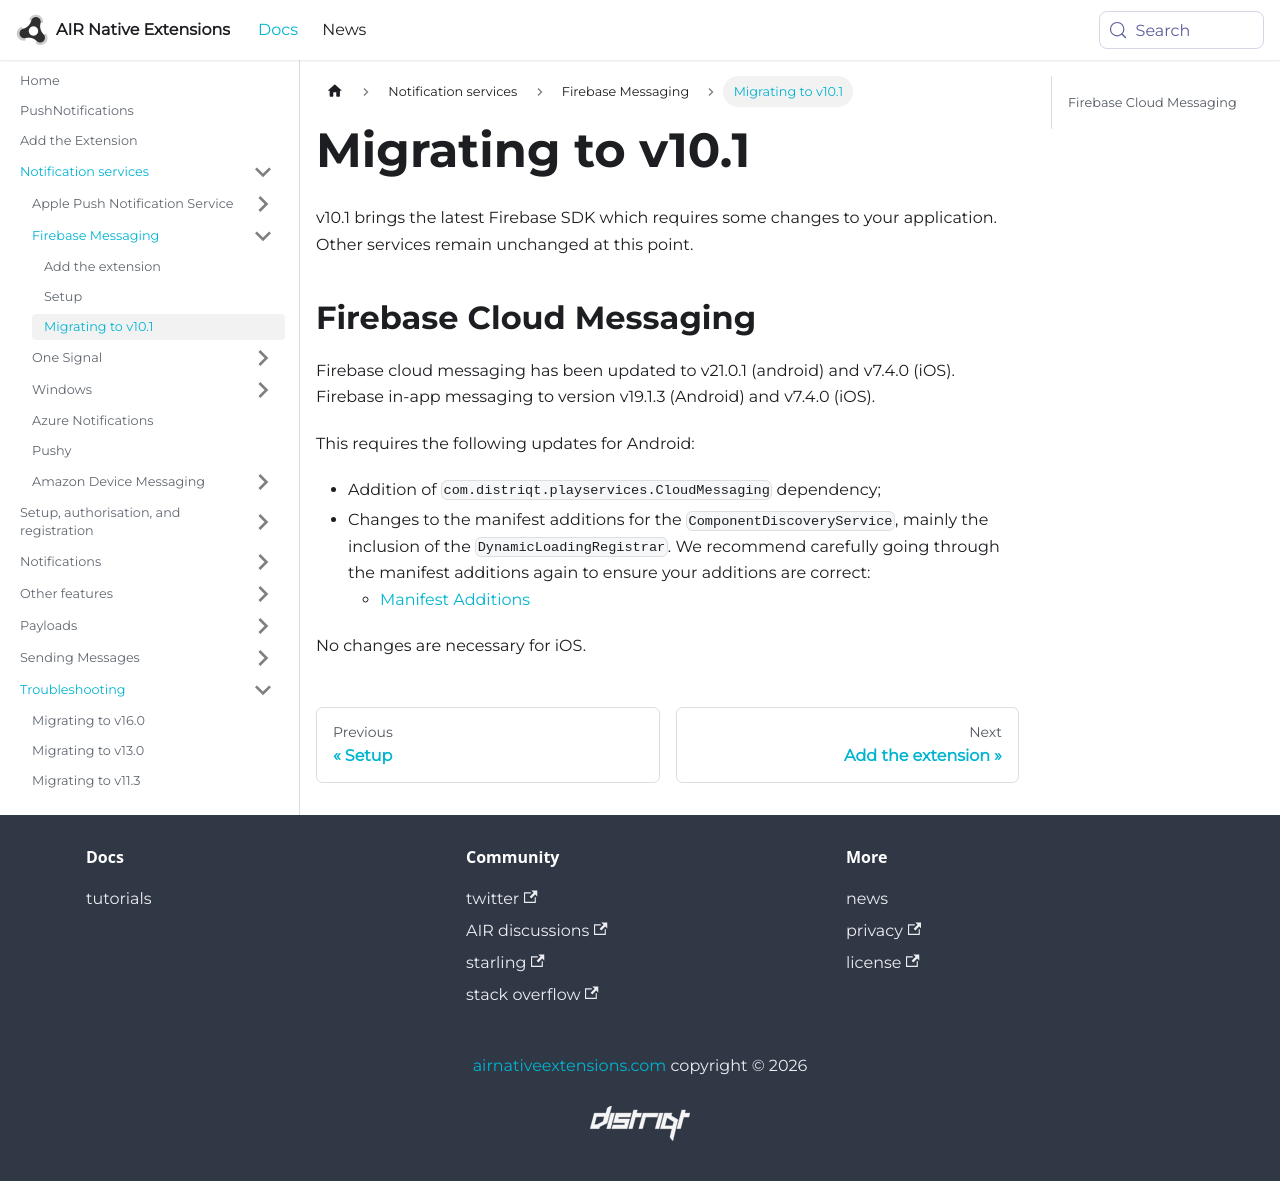

repository: airnativeextensions/nativeextensions-documentation · page: docs/pushnotifications/migrating-to-v10.1/index.html · generator: docusaurus

---
title: Migrating to v10.1
sidebar_label: Migrating to v10.1
---


v10.1 brings the latest Firebase SDK which requires some changes to your application. Other services remain unchanged at this point.


## Firebase Cloud Messaging

Firebase cloud messaging has been updated to v21.0.1 (android) and v7.4.0 (iOS). Firebase in-app messaging to version v19.1.3 (Android) and v7.4.0 (iOS).

This requires the following updates for Android:

- Addition of `com.distriqt.playservices.CloudMessaging` dependency;
- Changes to the manifest additions for the `ComponentDiscoveryService`, mainly the inclusion of the `DynamicLoadingRegistrar`. We recommend carefully going through the manifest additions again to ensure your additions are correct:
  - [Manifest Additions](firebase/add-the-extension.mdx#application-descriptor)


No changes are necessary for iOS. 
